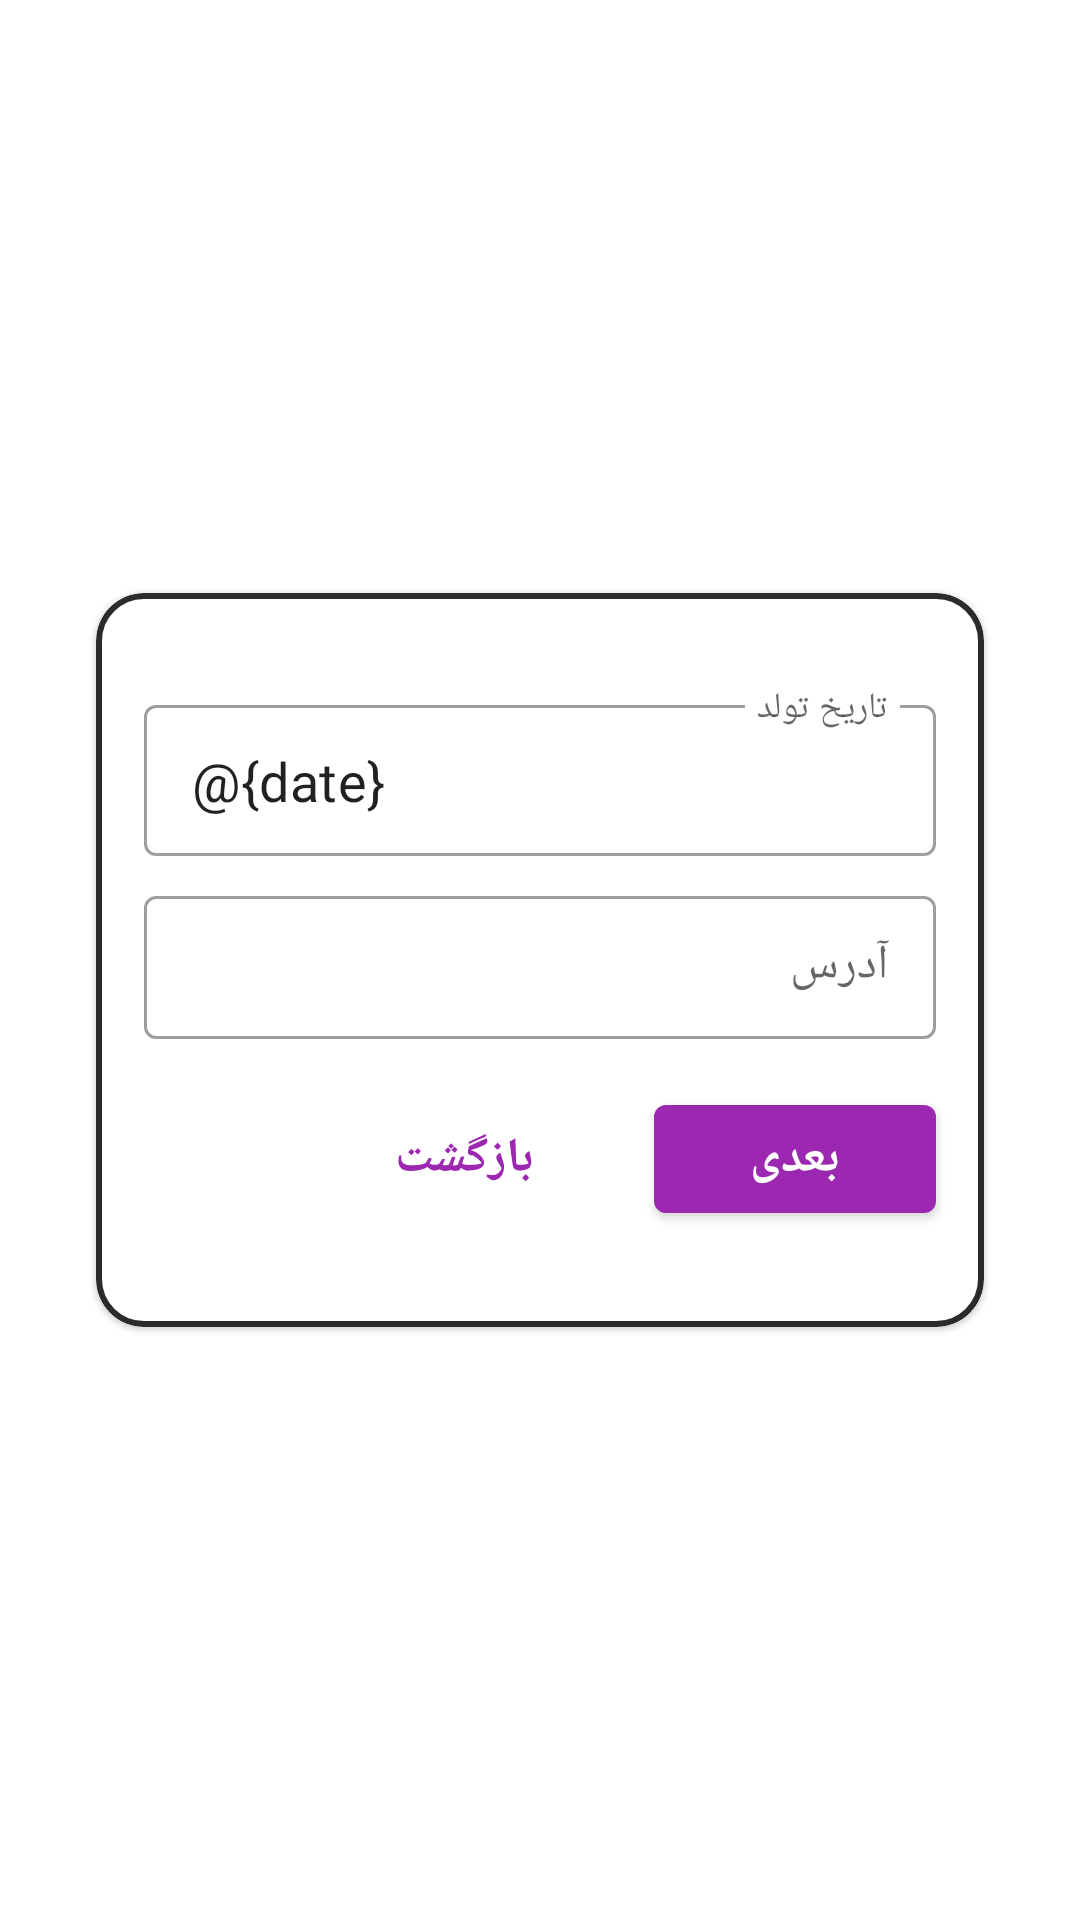

This screen was rendered from an Android layout file. Write that file and the resources it references.
<!-- AndroidManifest.xml: application theme Theme.IMassage -->
<!-- res/layout/fragemtn_sign_up_form.xml -->
<?xml version="1.0" encoding="utf-8"?>
<androidx.constraintlayout.widget.ConstraintLayout xmlns:android="http://schemas.android.com/apk/res/android"
    xmlns:tools="http://schemas.android.com/tools"
    android:layout_width="match_parent"
    android:layout_height="match_parent"
    android:background="@drawable/back_test"
    xmlns:app="http://schemas.android.com/apk/res-auto"
    tools:context=".ui.fragment.signUpForm.SignUpFormFragment">

    <com.google.android.material.card.MaterialCardView
        android:id="@+id/materialCardView"
        android:layout_width="0dp"
        android:layout_height="wrap_content"
        android:layout_marginStart="@dimen/card_margin_start_end"
        android:layout_marginEnd="@dimen/card_margin_start_end"
        app:cardCornerRadius="16dp"
        app:layout_constraintBottom_toBottomOf="parent"
        app:layout_constraintEnd_toEndOf="parent"
        app:layout_constraintStart_toStartOf="parent"
        app:layout_constraintTop_toTopOf="parent"
        app:strokeColor="@color/black_medium"
        app:strokeWidth="2dp">

        <androidx.constraintlayout.widget.ConstraintLayout
            android:layout_width="match_parent"
            android:layout_height="match_parent">

            <com.google.android.material.textfield.TextInputLayout
                android:id="@+id/fra_SignUp_Form_layout_birthday"
                style="@style/Widget.MaterialComponents.TextInputLayout.OutlinedBox.Dense"
                android:layout_width="match_parent"
                android:layout_height="wrap_content"
                android:layout_marginStart="16dp"
                android:layout_marginTop="@dimen/margin_16_24_32_64"
                android:layout_marginEnd="16dp"
                android:layout_marginBottom="4dp"
                android:hint="@string/birthday"
                app:layout_constraintEnd_toEndOf="parent"
                app:layout_constraintStart_toStartOf="parent"
                app:layout_constraintTop_toTopOf="parent"
                app:placeholderText="9*********"
                app:placeholderTextAppearance="@style/TextAppearance.AppCompat.TextView.normal_16"
                app:startIconDrawable="@drawable/ic_calendar">

                <com.google.android.material.textfield.TextInputEditText
                    android:id="@+id/fra_signUp_Form_date"
                    android:text="@{date}"
                    style="@style/TextAppearance.AppCompat.TextView.bold_16"
                    android:layout_width="match_parent"
                    android:layout_height="wrap_content"
                    android:focusable="false"
                    android:focusableInTouchMode="false"
                    android:inputType="none"
                    android:textSize="@dimen/text_14_16_18_24"
                    android:editable="false"
                    />

            </com.google.android.material.textfield.TextInputLayout>

            <com.google.android.material.textfield.TextInputLayout
                android:id="@+id/fra_signUp_Form_layout_address"
                style="@style/Widget.MaterialComponents.TextInputLayout.OutlinedBox.Dense"
                android:layout_width="match_parent"
                android:layout_height="wrap_content"
                android:layout_marginStart="16dp"
                android:layout_marginTop="@dimen/margin_8_8_8_16"
                android:layout_marginEnd="16dp"
                android:layout_marginBottom="4dp"
                android:hint="@string/address"
                android:layoutDirection="rtl"
                app:layout_constraintEnd_toEndOf="parent"
                app:layout_constraintStart_toStartOf="parent"
                app:layout_constraintTop_toBottomOf="@+id/fra_SignUp_Form_layout_birthday"
                app:placeholderTextAppearance="@style/TextAppearance.AppCompat.TextView.normal_16">

                <com.google.android.material.textfield.TextInputEditText
                    android:id="@+id/fra_signUp_Form_address"
                    style="@style/TextAppearance.AppCompat.TextView.bold_16"
                    android:layout_width="match_parent"
                    android:layout_height="wrap_content"
                    android:textSize="@dimen/text_14_16_16_20"
                    android:textAlignment="viewStart"
                    tools:text="@string/lorem_50"/>

            </com.google.android.material.textfield.TextInputLayout>

            <com.google.android.material.button.MaterialButton
                android:id="@+id/fra_signUp_Form_next"
                style="@style/Widget.MaterialComponents.Button.Customize"
                android:layout_width="wrap_content"
                android:layout_height="wrap_content"
                android:layout_marginTop="@dimen/margin_8_16_16_32"
                android:layout_marginBottom="@dimen/margin_16_24_32_64"
                android:paddingStart="@dimen/margin_16_24_32_40"
                android:paddingTop="@dimen/margin_4_4_4_8"
                android:paddingEnd="@dimen/margin_16_24_32_40"
                android:paddingBottom="@dimen/margin_4_4_4_8"
                android:textSize="@dimen/text_14_16_16_20"
                android:text="@string/next"
                app:layout_constraintBottom_toBottomOf="parent"
                app:layout_constraintEnd_toEndOf="@+id/fra_signUp_Form_layout_address"
                app:layout_constraintTop_toBottomOf="@+id/fra_signUp_Form_layout_address" />

            <com.airbnb.lottie.LottieAnimationView
                android:id="@+id/fra_login_show_status"
                android:layout_width="@dimen/width_24_24_28_40"
                android:layout_height="@dimen/width_24_24_28_40"
                app:layout_constraintBottom_toBottomOf="@+id/fra_signUp_Form_next"
                app:layout_constraintEnd_toEndOf="@+id/fra_signUp_Form_next"
                app:layout_constraintStart_toStartOf="@+id/fra_signUp_Form_next"
                app:layout_constraintTop_toTopOf="@+id/fra_signUp_Form_next" />


            <com.google.android.material.button.MaterialButton
                android:id="@+id/fra_signUp_Form_back"
                style="@style/Widget.MaterialComponents.Button.TextButton.Customize"
                android:layout_width="wrap_content"
                android:layout_height="wrap_content"
                android:layout_marginEnd="8dp"
                android:paddingStart="@dimen/margin_16_24_32_40"
                android:paddingTop="@dimen/margin_4_4_4_8"
                android:paddingEnd="@dimen/margin_16_24_32_40"
                android:paddingBottom="@dimen/margin_4_4_4_8"
                android:textSize="@dimen/text_14_16_16_20"
                android:text="@string/back"
                app:layout_constraintBottom_toBottomOf="@+id/fra_signUp_Form_next"
                app:layout_constraintEnd_toStartOf="@+id/fra_signUp_Form_next"
                app:layout_constraintTop_toTopOf="@+id/fra_signUp_Form_next" />

        </androidx.constraintlayout.widget.ConstraintLayout>

    </com.google.android.material.card.MaterialCardView>


</androidx.constraintlayout.widget.ConstraintLayout>
<!-- resources referenced by this layout -->
<resources>
  <color name="black_medium">#2B2B2B</color>
  <dimen name="card_margin_start_end">24dp</dimen>
  <dimen name="margin_16_24_32_40">32dp</dimen>
  <dimen name="margin_16_24_32_64">25dp</dimen>
  <dimen name="margin_4_4_4_8">4dp</dimen>
  <dimen name="margin_8_16_16_32">16dp</dimen>
  <dimen name="margin_8_8_8_16">8dp</dimen>
  <dimen name="text_14_16_16_20">16sp</dimen>
  <dimen name="text_14_16_18_24">16sp</dimen>
  <dimen name="width_24_24_28_40">24dp</dimen>
  <string name="address">آدرس</string>
  <string name="back">بازگشت</string>
  <string name="birthday">تاریخ تولد</string>
  <string name="lorem_50">لورم ایپسوم متن ساختگی با تولید سادگی نامفهوم از صنعت چاپ و با استفاده از طراحان گرافیک است. چاپگرها و متون بلکه روزنامه و مجله در ستون و سطرآنچنان که لازم است و برای شرایط فعلی تکنولوژی مورد نیاز و کاربردهای متنوع با هدف بهبود ابزارهای کاربردی می باشد. کتابهای</string>
  <string name="next">بعدی</string>
  <style name="TextAppearance.AppCompat.TextView.bold_16" parent="TextAppearance.AppCompat">
          <item name="fontFamily">@font/iran_sans_bold</item>
          <item name="android:textSize">16sp</item>
      </style>
  <style name="TextAppearance.AppCompat.TextView.normal_16" parent="TextAppearance.AppCompat">
          <item name="fontFamily">@font/iran_sans</item>
          <item name="android:textSize">16sp</item>
      </style>
  <style name="Widget.MaterialComponents.Button.Customize" parent="Widget.MaterialComponents.Button">
          <item name="android:fontFamily">@font/iran_sans_bold</item>
          <item name="android:textStyle">bold</item>
      </style>
  <style name="Widget.MaterialComponents.Button.TextButton.Customize" parent="Widget.MaterialComponents.Button.TextButton">
          <item name="android:fontFamily">@font/iran_sans_bold</item>
          <item name="android:textStyle">bold</item>
      </style>
  <style name="Theme.IMassage" parent="Theme.MaterialComponents.DayNight.NoActionBar">
          
          <item name="colorPrimary">@color/avatar_color_7</item>
          <item name="colorPrimaryDark">@color/purple_400</item>
          <item name="colorOnPrimary">@color/white</item>
          
          <item name="colorSecondary">@color/default_teal_200</item>
          <item name="colorSecondaryVariant">@color/default_teal_700</item>
          <item name="colorOnSecondary">@color/black</item>
          
          <item name="android:statusBarColor" tools:targetApi="l">?attr/colorPrimaryVariant</item>
          
          <item name="fontFamily">@font/iran_sans</item>
  
      </style>
  <color name="avatar_color_7">#ff9c27b0</color>
  <color name="purple_400">#AB47BC</color>
  <color name="white">#FFFFFFFF</color>
  <color name="default_teal_200">#FF03DAC5</color>
  <color name="default_teal_700">#FF018786</color>
  <color name="black">#ff000000</color>
</resources>
